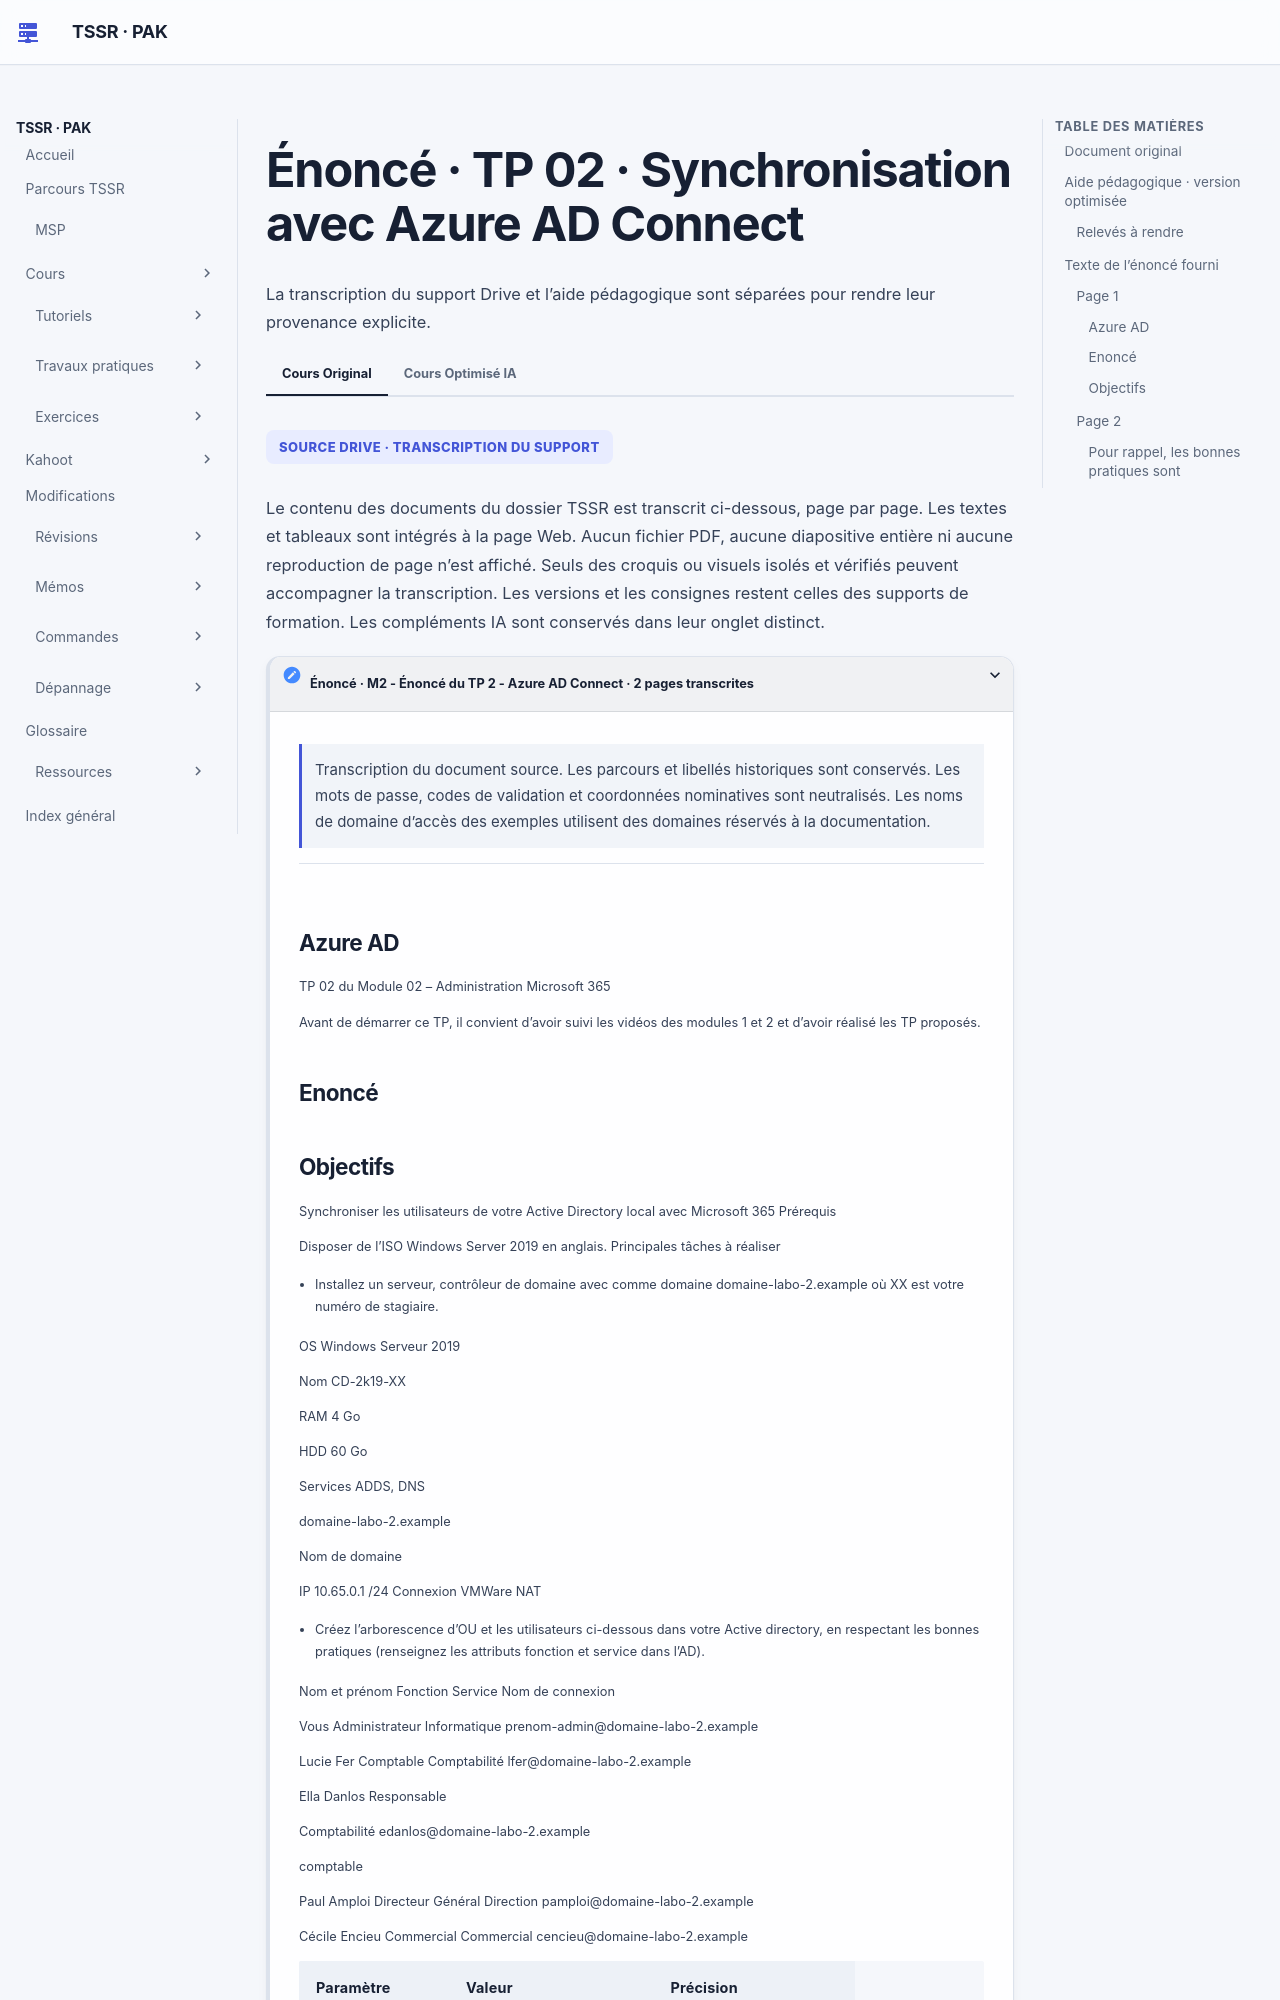

repository: sk34pk25/tssr-cours · page: tp/14-messagerie-cloud/module-02/tp-02/index.html · generator: mkdocs

# Énoncé · TP 02 · Synchronisation avec Azure AD Connect

## Document original

[M2 - Énoncé du TP 2 - Azure AD Connect](../../../assets/course-sources/67cd7d118de46260/transcription-1vSub2duRw5x9hrV1yGtTmUPwZScLf_u0.html) · 2 pages.

Les mots de passe, codes de validation et coordonnées nominatives sont neutralisés. Les noms de domaine d’accès des exemples utilisent des domaines réservés à la documentation.

## Aide pédagogique · version optimisée

### Relevés à rendre

Joignez la matrice AD/Entra ID des comptes testés, le suffixe UPN public vérifié, les OU incluses, l’intervalle de synchronisation constaté et les valeurs proxyAddresses neutralisées. Gardez la preuve de synchronisation du nouvel utilisateur et de réception sur son alias.

## Texte de l’énoncé fourni

### Page 1

[Page de la transcription](../../../assets/course-sources/67cd7d118de46260/transcription-1vSub2duRw5x9hrV1yGtTmUPwZScLf_u0.html#page-1)

#### Azure AD

TP 02 du Module 02 – Administration Microsoft 365

Avant de démarrer ce TP, il convient d’avoir suivi les vidéos des modules 1 et 2 et d’avoir réalisé les TP proposés.

#### Enoncé
